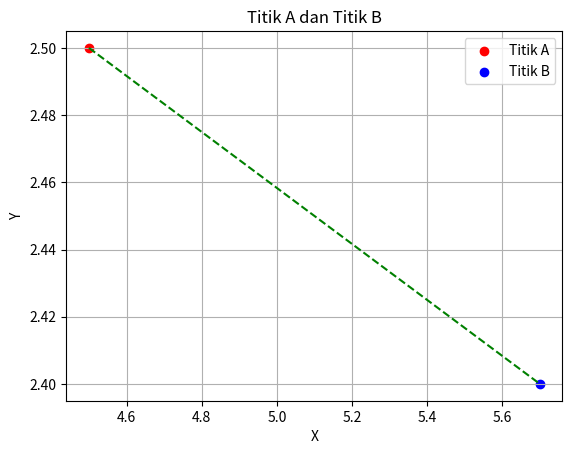

The matplotlib source for this figure:
import numpy as np
import matplotlib.pyplot as plt

#Koordinat
titik_A = np.array([4.5, 2.5])
titik_B = np.array([5.7,2.4])

def hitung_jarak(titik_A, titik_B):
    jarak = np.sqrt(np.sum((titik_A - titik_B) ** 2))
    return jarak

jarak = hitung_jarak(titik_A, titik_B)
print("Jarak antara titik A dan B adalah:", jarak)

plt.scatter(titik_A[0], titik_A[1], color='red', label='Titik A')
plt.scatter(titik_B[0], titik_B[1], color='blue', label='Titik B')
plt.plot([titik_A[0], titik_B[0]], [titik_A[1], titik_B[1]], color='green', linestyle='--')

plt.title('Titik A dan Titik B')
plt.xlabel('X')
plt.ylabel('Y')
plt.legend()
plt.grid(True)
plt.show()


with open("hasil_jarak.txt", 'w') as file:
    file.write(f'Jarak antara titik A dan B adalah: {jarak}')
